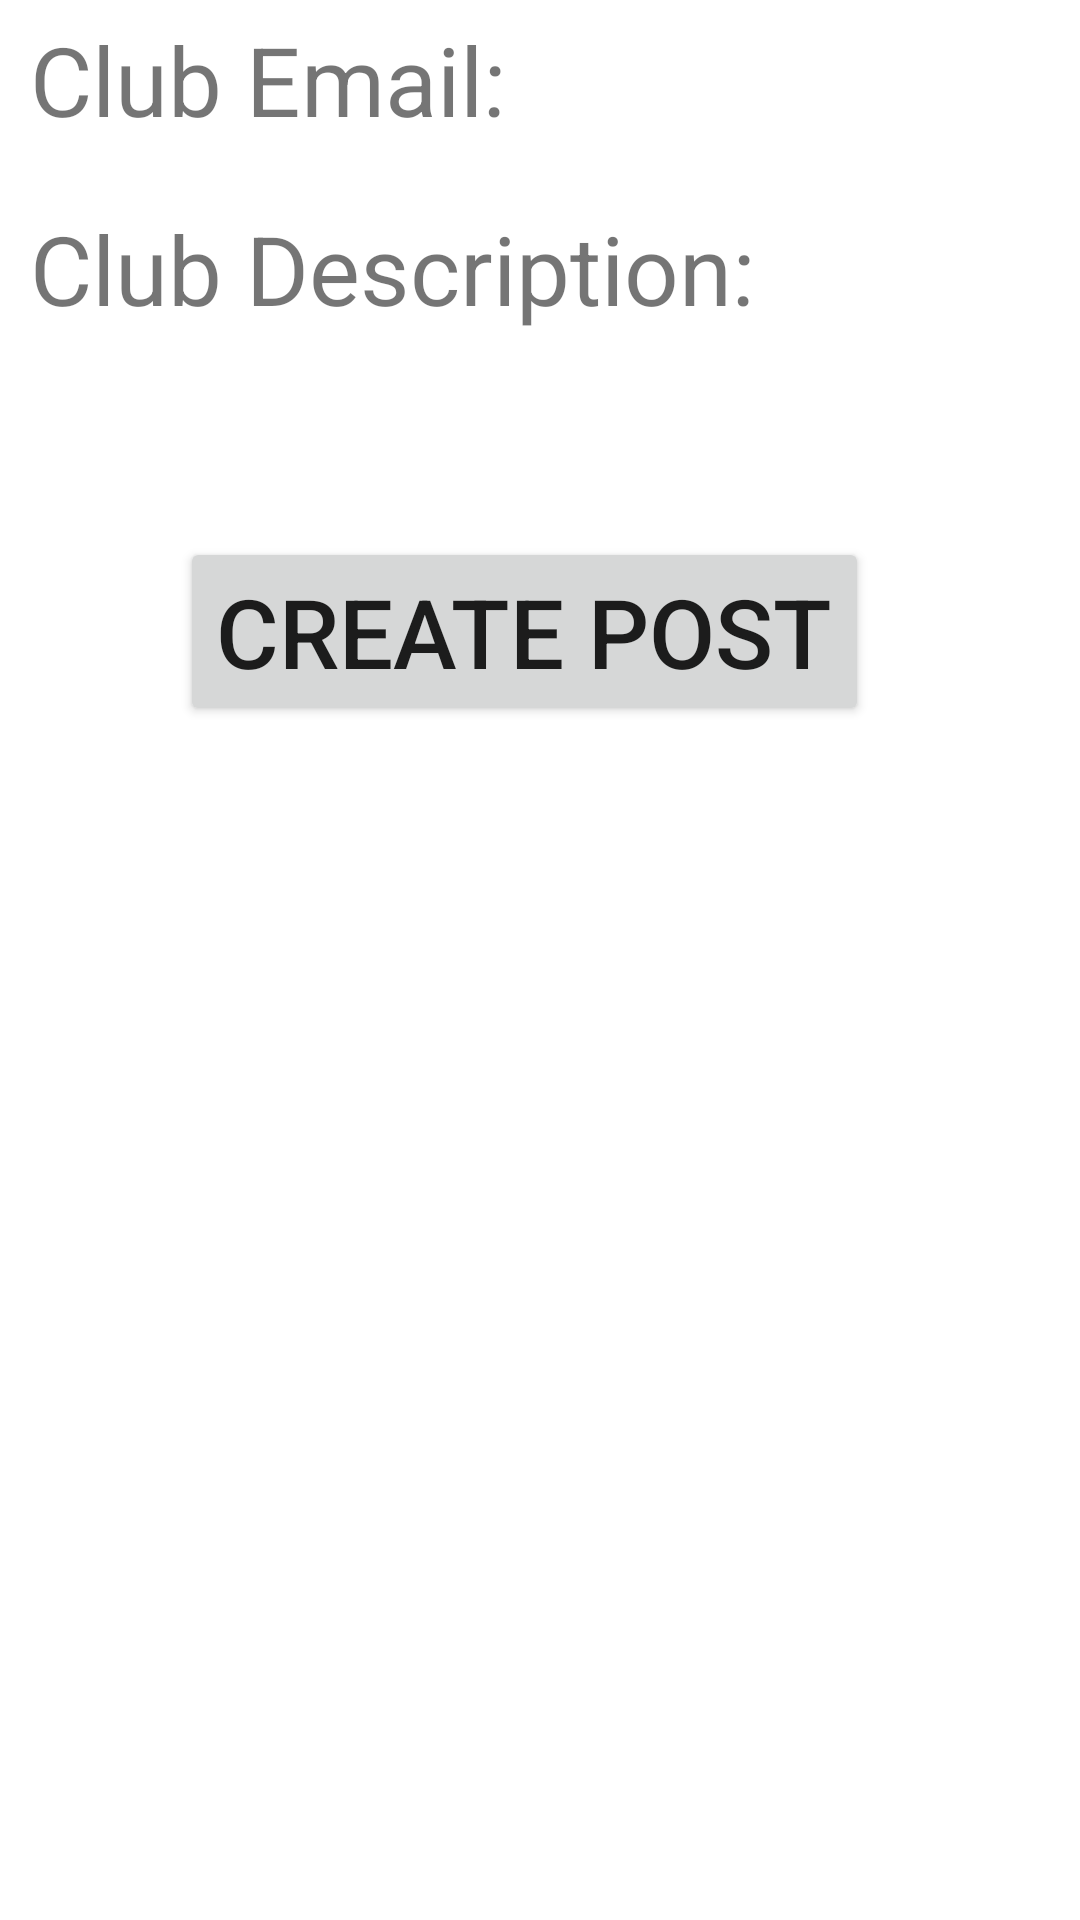

Write the Android layout XML for this screen, with the resource values it uses.
<!-- AndroidManifest.xml: application theme Theme.Connect -->
<!-- res/layout/club_cardview.xml -->
<?xml version="1.0" encoding="utf-8"?>
<LinearLayout xmlns:android="http://schemas.android.com/apk/res/android"
    xmlns:tools="http://schemas.android.com/tools"
    xmlns:app="http://schemas.android.com/apk/res-auto"
    android:layout_width="match_parent"
    android:layout_height="wrap_content"
    android:layout_margin="10dp"
    android:elevation="20dp"
    android:orientation="vertical"
    tools:context=".ClubDetailsFragment">

    <LinearLayout
        android:layout_width="match_parent"
        android:layout_height="wrap_content"
        android:orientation="horizontal"
        android:layout_marginTop="5dp"
        android:layout_marginBottom="10dp">
        <TextView
            android:layout_width="wrap_content"
            android:layout_height="wrap_content"
            android:layout_marginStart="10dp"
            android:textSize="32sp"
            android:text="Club Email:"
            android:textAlignment="center" />
        <TextView
            android:id="@+id/profile_club_email"
            android:layout_width="wrap_content"
            android:layout_height="wrap_content"
            android:layout_marginStart="10dp"
            android:textSize="32sp"

            android:textAlignment="center" />
    </LinearLayout>


    <LinearLayout
        android:layout_width="match_parent"
        android:layout_height="wrap_content"
        android:orientation="vertical"
        android:layout_marginTop="10dp"
        android:layout_marginBottom="10dp">
        <TextView
            android:layout_width="wrap_content"
            android:layout_height="wrap_content"
            android:layout_marginStart="10dp"
            android:textSize="32sp"
            android:text="Club Description:"
            android:textAlignment="center" />
        <TextView
            android:id="@+id/profile_club_description"
            android:layout_width="wrap_content"
            android:layout_height="wrap_content"
            android:layout_marginTop="10dp"
            android:layout_marginStart="10dp"
            android:textSize="32sp"
            android:textAlignment="center" />
    </LinearLayout>

    <LinearLayout
        android:layout_width="match_parent"
        android:layout_height="wrap_content"
        android:orientation="horizontal"
        android:layout_marginTop="5dp"
        android:layout_marginBottom="10dp">
        <Button
            android:layout_width="wrap_content"
            android:layout_height="wrap_content"
            android:layout_marginStart="60dp"
            android:textSize="32sp"
            android:text="Create Post"
            android:textAlignment="center" />
    </LinearLayout>

</LinearLayout>
<!-- resources referenced by this layout -->
<resources>
  <style name="Theme.Connect" parent="Theme.MaterialComponents.DayNight.DarkActionBar">
          
          <item name="colorPrimary">@color/black</item>
          <item name="colorPrimaryVariant">@color/black</item>
          <item name="colorOnPrimary">@color/black</item>
          
          <item name="colorSecondary">@color/teal_200</item>
          <item name="colorSecondaryVariant">@color/teal_700</item>
          <item name="colorOnSecondary">@color/black</item>
          
          <item name="android:statusBarColor" tools:targetApi="l">?attr/colorPrimaryVariant</item>
          
          <item name="windowActionBar">false</item>
          <item name="windowNoTitle">true</item>
      </style>
  <color name="black">#FF000000</color>
  <color name="teal_200">#FF03DAC5</color>
  <color name="teal_700">#FF018786</color>
</resources>
